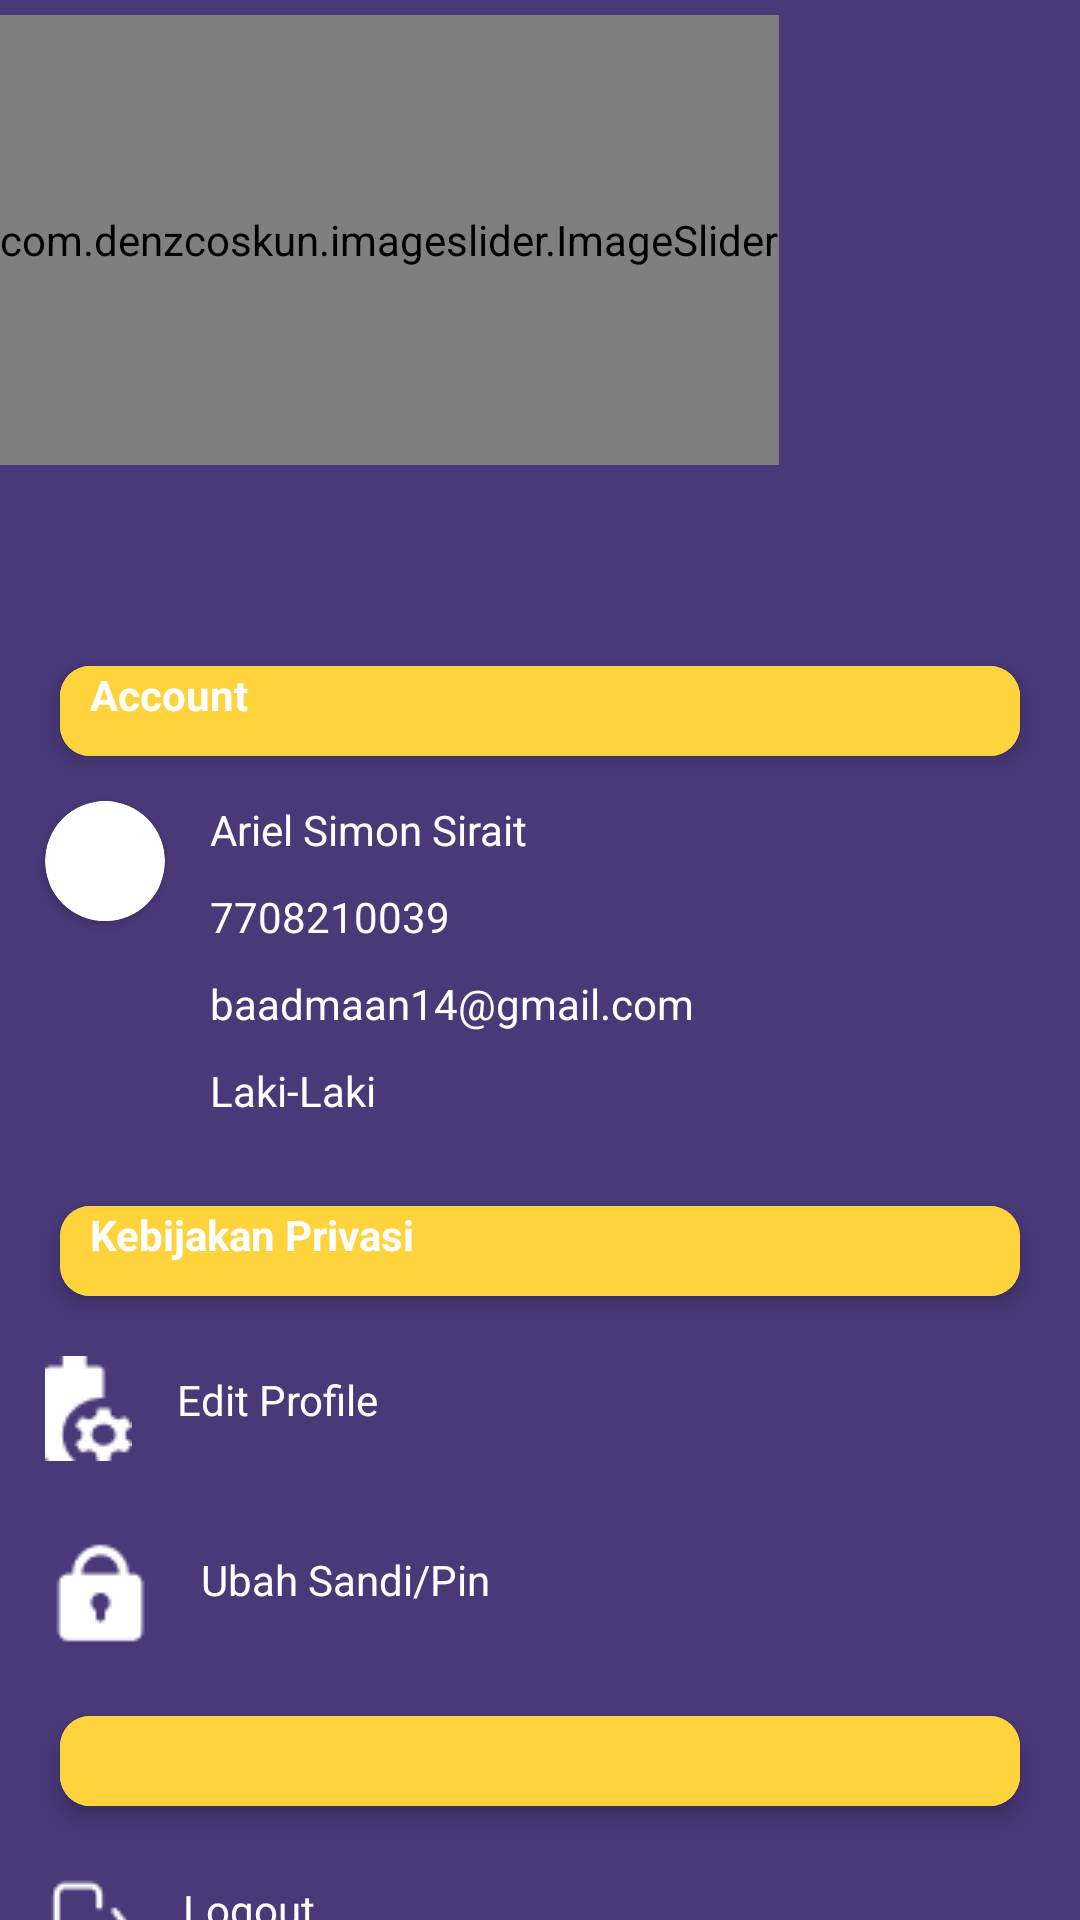

Here is an Android app screen rendered from its layout file. Give the layout XML and the strings, colors and styles it references.
<!-- AndroidManifest.xml: application theme Theme.Ariel -->
<!-- res/layout/activity_profile.xml -->
<?xml version="1.0" encoding="utf-8"?>
<LinearLayout xmlns:android="http://schemas.android.com/apk/res/android"
    xmlns:app="http://schemas.android.com/apk/res-auto"
    xmlns:tools="http://schemas.android.com/tools"
    android:layout_width="match_parent"
    android:layout_height="match_parent"
    tools:context=".ProfileActivity"
    android:background="@color/bg"
    android:orientation="vertical">


    <com.denzcoskun.imageslider.ImageSlider
        android:id="@+id/image_slider"
        android:layout_marginTop="5dp"
        android:layout_width="wrap_content"
        android:layout_height="150dp"
        app:iss_auto_cycle="true"
        app:iss_period="1000"
        app:iss_delay="1000"
        app:iss_text_align="CENTER"/>

    <ImageView
        android:id="@+id/btnback"
        android:layout_width="wrap_content"
        android:layout_height="wrap_content"
        android:src="@drawable/back"
        android:layout_marginLeft="360sp"
        android:layout_marginTop="10dp">

    </ImageView>
    <androidx.cardview.widget.CardView
        android:layout_width="match_parent"
        android:layout_height="wrap_content"
        app:cardCornerRadius="10dp"
        app:cardElevation="4dp"
        android:layout_marginHorizontal="20dp"
        android:layout_marginTop="20dp">

        <LinearLayout
            android:layout_width="match_parent"
            android:layout_height="30sp"
            android:orientation="vertical"
            android:background="@color/kuning">

            <TextView
                android:layout_width="match_parent"
                android:layout_height="wrap_content"
                android:text="Account"
                android:textColor="@color/white"
                android:textStyle="bold"
                android:layout_marginLeft="10dp">

            </TextView>

        </LinearLayout>


    </androidx.cardview.widget.CardView>

    <LinearLayout
        android:layout_width="match_parent"
        android:layout_height="130sp"
        android:orientation="horizontal">

        <androidx.cardview.widget.CardView
            android:layout_width="40sp"
            android:layout_height="40sp"
            app:cardCornerRadius="30sp"
            android:layout_marginLeft="15sp"
            android:layout_marginTop="15dp">

            <ImageView
                android:id="@+id/profile"
                android:layout_width="match_parent"
                android:layout_height="match_parent"
                android:scaleType="centerCrop"
                android:src="@drawable/profile">

            </ImageView>
        </androidx.cardview.widget.CardView>

        <LinearLayout
            android:layout_width="match_parent"
            android:layout_height="wrap_content"
            android:orientation="vertical">

            <TextView
                android:layout_width="match_parent"
                android:layout_height="wrap_content"
                android:text="Ariel Simon Sirait"
                android:textColor="@color/white"
                android:layout_marginTop="15dp"
                android:layout_marginLeft="15dp">

            </TextView>
            <TextView
                android:layout_width="match_parent"
                android:layout_height="wrap_content"
                android:text="7708210039"
                android:textColor="@color/white"
                android:layout_marginTop="10dp"
                android:layout_marginLeft="15dp">

            </TextView>
            <TextView
                android:layout_width="match_parent"
                android:layout_height="wrap_content"
                android:text="baadmaan14@gmail.com"
                android:textColor="@color/white"
                android:layout_marginTop="10dp"
                android:layout_marginLeft="15dp">

            </TextView>
            <TextView
                android:layout_width="match_parent"
                android:layout_height="wrap_content"
                android:text="Laki-Laki"
                android:textColor="@color/white"
                android:layout_marginTop="10dp"
                android:layout_marginLeft="15dp">

            </TextView>



        </LinearLayout>
        <TextView
            android:layout_width="match_parent"
            android:layout_height="wrap_content"
            android:text="Ariel Simon Sirait"
            android:textColor="@color/white"
            android:layout_marginTop="15dp"
            android:layout_marginLeft="15dp">

        </TextView>



    </LinearLayout>

    <androidx.cardview.widget.CardView
        android:layout_width="match_parent"
        android:layout_height="wrap_content"
        app:cardCornerRadius="10dp"
        app:cardElevation="4dp"
        android:layout_marginHorizontal="20dp"
        android:layout_marginTop="20dp">

        <LinearLayout
            android:layout_width="match_parent"
            android:layout_height="30sp"
            android:orientation="vertical"
            android:background="@color/kuning">

            <TextView
                android:layout_width="match_parent"
                android:layout_height="wrap_content"
                android:text="Kebijakan Privasi"
                android:textColor="@color/white"
                android:textStyle="bold"
                android:layout_marginLeft="10dp">

            </TextView>

        </LinearLayout>


    </androidx.cardview.widget.CardView>

    <LinearLayout
        android:layout_width="match_parent"
        android:layout_height="60sp"
        android:orientation="horizontal">

        <ImageView
            android:layout_width="wrap_content"
            android:layout_height="wrap_content"
            android:src="@drawable/editprofile"
            android:layout_marginLeft="15dp"
            android:layout_marginTop="20dp">

        </ImageView>
        <TextView
            android:layout_width="match_parent"
            android:layout_height="wrap_content"
            android:text="Edit Profile"
            android:textColor="@color/white"
            android:layout_marginTop="25dp"
            android:layout_marginLeft="15dp">

        </TextView>

    </LinearLayout>

    <LinearLayout
        android:layout_width="match_parent"
        android:layout_height="60sp"
        android:orientation="horizontal">

        <ImageView
            android:layout_width="wrap_content"
            android:layout_height="wrap_content"
            android:src="@drawable/ubahsandi"
            android:layout_marginLeft="15dp"
            android:layout_marginTop="20dp">

        </ImageView>
        <TextView
            android:layout_width="match_parent"
            android:layout_height="wrap_content"
            android:text="Ubah Sandi/Pin"
            android:textColor="@color/white"
            android:layout_marginTop="25dp"
            android:layout_marginLeft="15dp">

        </TextView>

    </LinearLayout>

    <androidx.cardview.widget.CardView
        android:layout_width="match_parent"
        android:layout_height="wrap_content"
        app:cardCornerRadius="10dp"
        app:cardElevation="4dp"
        android:layout_marginHorizontal="20dp"
        android:layout_marginTop="20dp">

        <LinearLayout
            android:layout_width="match_parent"
            android:layout_height="30sp"
            android:orientation="vertical"
            android:background="@color/kuning">

            <TextView
                android:layout_width="match_parent"
                android:layout_height="wrap_content"
                android:text=""
                android:textColor="@color/white"
                android:textStyle="bold"
                android:layout_marginLeft="10dp">

            </TextView>

        </LinearLayout>


    </androidx.cardview.widget.CardView>

    <LinearLayout
        android:layout_width="match_parent"
        android:layout_height="60sp"
        android:orientation="horizontal">

        <ImageView
            android:layout_width="wrap_content"
            android:layout_height="wrap_content"
            android:src="@drawable/logout"
            android:layout_marginLeft="15dp"
            android:layout_marginTop="20dp">

        </ImageView>
        <TextView
            android:id="@+id/btnlogout"
            android:layout_width="match_parent"
            android:layout_height="wrap_content"
            android:text="Logout"
            android:textColor="@color/white"
            android:layout_marginTop="25dp"
            android:layout_marginLeft="15dp">

        </TextView>

    </LinearLayout>



    <TextView
        android:id="@+id/sosmed"
        android:layout_width="wrap_content"
        android:layout_height="wrap_content"
        android:text="Our Social Media"
        android:textColor="@color/white"
        android:textStyle="bold"
        android:background="#50000000"
        android:textSize="18dp"
        android:layout_gravity="center_horizontal"
        android:layout_marginTop="0dp"/>

    <include layout="@layout/bottom_sheet_persistent" />








</LinearLayout>
<!-- res/layout/bottom_sheet_persistent.xml (included above) -->
<androidx.coordinatorlayout.widget.CoordinatorLayout
    xmlns:android="http://schemas.android.com/apk/res/android"
    xmlns:app="http://schemas.android.com/apk/res-auto"
    android:layout_width="match_parent"
    android:layout_height="match_parent">

    
    <androidx.constraintlayout.widget.ConstraintLayout
        android:id="@+id/bottomSheet"
        android:layout_width="match_parent"
        android:layout_height="wrap_content"
        app:behavior_hideable="true"
        android:background="@color/white"
        app:behavior_peekHeight="1dp"
        app:layout_behavior="com.google.android.material.bottomsheet.BottomSheetBehavior">

        <TextView
            android:id="@+id/otherTextView"
            android:layout_width="wrap_content"
            android:layout_height="wrap_content"
            android:text="Social Media"
            android:textStyle="bold"
            app:layout_constraintTop_toTopOf="parent"
            app:layout_constraintStart_toStartOf="parent"
            app:layout_constraintEnd_toEndOf="parent"
            android:layout_marginTop="16dp"/>

        <ImageView
            android:id="@+id/imageView"
            android:layout_width="35dp"
            android:layout_height="35dp"
            android:layout_marginStart="16dp"
            android:layout_marginTop="16dp"
            app:layout_constraintStart_toStartOf="parent"
            app:layout_constraintTop_toBottomOf="@+id/otherTextView"
            app:srcCompat="@drawable/ig" />

        <TextView
            android:id="@+id/textView"
            android:layout_width="wrap_content"
            android:layout_height="wrap_content"
            android:layout_marginStart="8dp"
            android:text="ColorMusic_"
            android:textColor="#292929"
            android:textSize="16sp"
            app:layout_constraintBottom_toBottomOf="@+id/imageView"
            app:layout_constraintStart_toEndOf="@+id/imageView"
            app:layout_constraintTop_toTopOf="@+id/imageView" />

        <ImageView
            android:id="@+id/imageView1"
            android:layout_width="35dp"
            android:layout_height="35dp"
            android:layout_marginStart="16dp"
            android:layout_marginTop="16dp"
            app:layout_constraintStart_toStartOf="parent"
            app:layout_constraintTop_toBottomOf="@+id/imageView"
            app:srcCompat="@drawable/twitter" />

        <TextView
            android:id="@+id/textView1"
            android:layout_width="wrap_content"
            android:layout_height="wrap_content"
            android:layout_marginStart="8dp"
            android:text="Color_Music"
            android:textColor="#292929"
            android:textSize="16sp"
            app:layout_constraintBottom_toBottomOf="@+id/imageView1"
            app:layout_constraintStart_toEndOf="@+id/imageView1"
            app:layout_constraintTop_toTopOf="@+id/imageView1" />

        

    </androidx.constraintlayout.widget.ConstraintLayout>

</androidx.coordinatorlayout.widget.CoordinatorLayout>
<!-- resources referenced by this layout -->
<resources>
  <color name="bg">#493979</color>
  <color name="kuning">#FFD33B</color>
  <color name="white">#FFFFFFFF</color>
  <!-- drawable back: png bitmap (drawable, 416 bytes) -->
  <!-- drawable editprofile: png bitmap (drawable, 511 bytes) -->
  <!-- drawable logout: png bitmap (drawable, 458 bytes) -->
  <!-- drawable profile: png bitmap (drawable, 454 bytes) -->
  <!-- drawable ubahsandi: png bitmap (drawable, 492 bytes) -->
  <style name="Theme.Ariel" parent="Base.Theme.Ariel" />
  <style name="Base.Theme.Ariel" parent="Theme.AppCompat.Light.NoActionBar">
          
          
      </style>
</resources>
